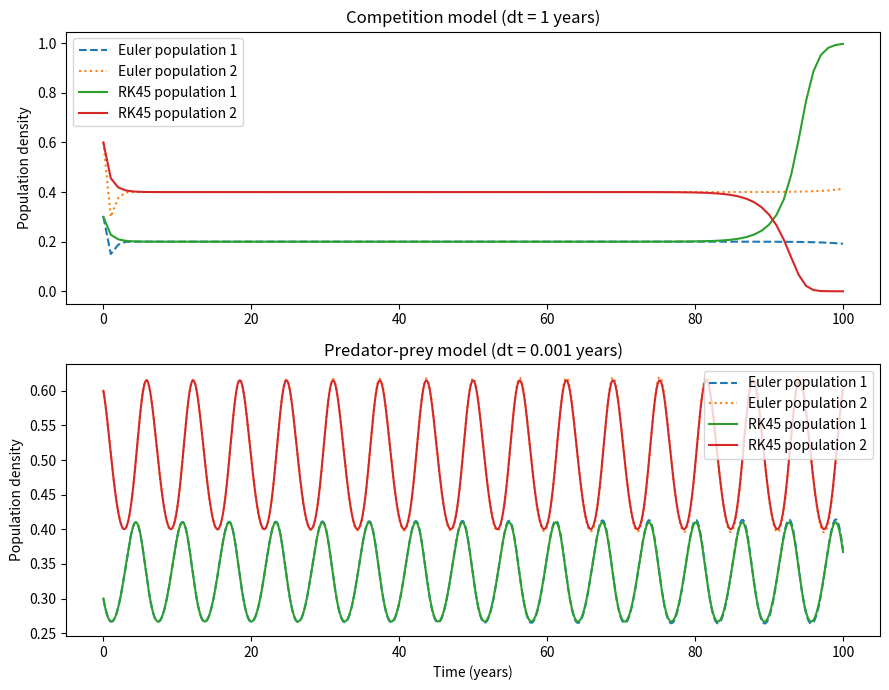
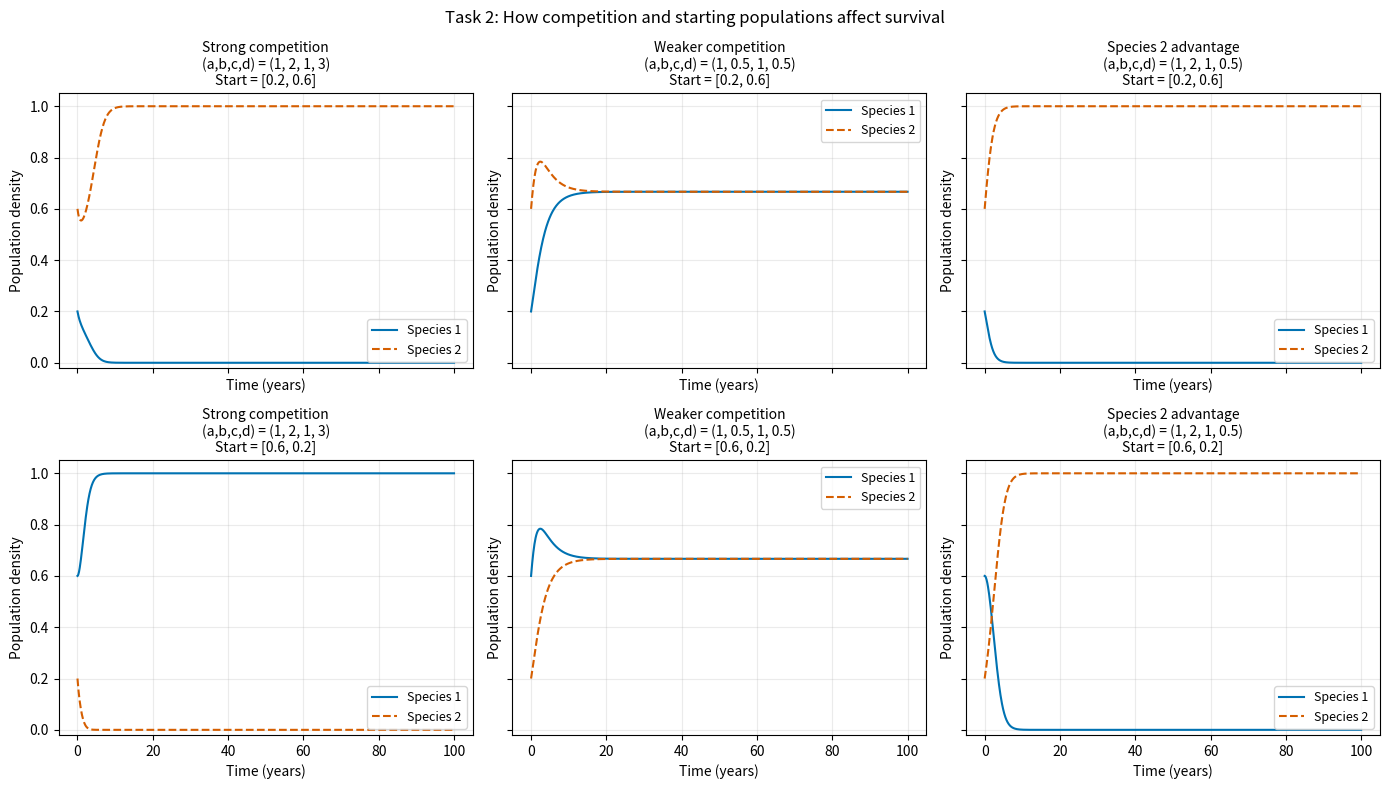

The script that saved these images, in order: (Note: this script raises an exception after producing the figures.)
#Notes from class: convergence test w/ time step size, check steady state (4), check doesnt diverge to infinity
import numpy as np
import matplotlib.pyplot as plt
from scipy.integrate import ode

# Task 1
#Implement Euler and RK45 solvers using a=1, b=2, c=1, d=3
#Integrate for 100 years with initial conditions N1=0.3 N2=0.6
#for the competition model: use a step size of 1 year
#for the predator-prey model: use a step size of 0.05 years
def competition(t, N, a, b, c, d):
    """Calculate the competition model rates.

    Args:
        t: Current time, required by the ODE solver.
        N: Current populations [N1, N2].
        a: Growth rate of population 1.
        b: Effect of population 2 on population 1.
        c: Growth rate of population 2.
        d: Effect of population 1 on population 2.

    Returns:
        The rates of change [dN1/dt, dN2/dt].
    """
    N1, N2 = N
    return np.array([
        a * N1 * (1 - N1) - b * N1 * N2,
        c * N2 * (1 - N2) - d * N1 * N2,
    ])


def predator_prey(t, N, a, b, c, d):
    """Calculate the predator-prey model rates.

    Args:
        t: Current time, required by the ODE solver.
        N: Current prey and predator populations [prey, predator].
        a: Prey growth rate.
        b: Effect of predators on prey.
        c: Predator death rate.
        d: Effect of prey on predator growth.

    Returns:
        The rates of change [dprey/dt, dpredator/dt].
    """
    prey, predator = N
    return np.array([
        a * prey - b * prey * predator,
        -c * predator + d * prey * predator,
    ])


def euler(model, initial, dt, years, parameters):
    """Integrate a two-population model with the Euler method.

    Args:
        model: Function that calculates both populations' rates.
        initial: Starting populations [N1, N2].
        dt: Euler time step in years.
        years: Total integration time in years.
        parameters: Model coefficients [a, b, c, d].

    Returns:
        Arrays of output times and populations at those times.
    """
    time = [0]
    populations = [np.array(initial, dtype=float)]

    for i in range(int(years / dt)):
        rates = model(time[-1], populations[-1], *parameters)
        next_populations = populations[-1] + dt * rates
        populations.append(next_populations)
        time.append((i + 1) * dt)

    return np.array(time), np.array(populations)


def rk45(model, initial, dt, years, parameters):
    """Integrate a two-population model with SciPy's RK45 solver.

    Args:
        model: Function that calculates both populations' rates.
        initial: Starting populations [N1, N2].
        dt: Time between returned output values in years.
        years: Total integration time in years.
        parameters: Model coefficients [a, b, c, d].

    Returns:
        Arrays of output times and populations at those times.
    """
    solver = ode(model).set_integrator("dopri5")
    solver.set_initial_value(initial, 0)
    solver.set_f_params(*parameters)

    time = [0]
    populations = [np.array(initial, dtype=float)]
    for i in range(int(years / dt)):
        next_populations = solver.integrate((i + 1) * dt)
        time.append(solver.t)
        populations.append(next_populations.copy())

    return np.array(time), np.array(populations)

initial = [0.3, 0.6]
years = 100
parameters = (1, 2, 1, 3)
#set timestep to smallest that can run fast (aka dont kill the loaner laptop)
models = [("Competition", competition, 1), ("Predator-prey", predator_prey, 0.001)]

fig, axes = plt.subplots(2, 1, figsize=(9, 7))
for axis, (name, model, dt) in zip(axes, models):
    time, euler_values = euler(model, initial, dt, years, parameters)
    rk_time, rk_values = rk45(model, initial, dt, years, parameters)
    _, euler_half_values = euler(model, initial, dt / 2, years, parameters)

    print(name)
    print("  Euler final:", euler_values[-1])
    print("  RK45 final:", rk_values[-1])
    print("  Euler error vs RK45:", np.linalg.norm(euler_values[-1] - rk_values[-1]))
    print("  Half-step Euler error:", np.linalg.norm(euler_half_values[-1] - rk_values[-1]))

    axis.plot(time, euler_values[:, 0], "--", label="Euler population 1")
    axis.plot(time, euler_values[:, 1], ":", label="Euler population 2")
    axis.plot(rk_time, rk_values[:, 0], label="RK45 population 1")
    axis.plot(rk_time, rk_values[:, 1], label="RK45 population 2")
    axis.set_title(f"{name} model (dt = {dt} years)")
    axis.set_ylabel("Population density")
    axis.legend()

axes[-1].set_xlabel("Time (years)")
fig.tight_layout()
plt.show()





# VALIDATION!!!!!!!
# These tests check equilibrium behavior, numerical breakdown,
# and whether smaller Euler steps improve accuracy
#Aka what jeremy said to do in class :)

test_parameters = (1, 2, 1, 3)


# TEST 1: Known Equilibrium Points
# At equilibrium, both rates should be zero.
# Starting exactly there should also leave the populations unchanged.
equilibrium_tests = [
    ("Competition", competition, [0.2, 0.4]),
    ("Predator-prey", predator_prey, [1 / 3, 0.5])
]

print("\nTEST 1: Equilibrium checks")

for name, model, equilibrium in equilibrium_tests:
    rates = model(0, equilibrium, *test_parameters)

    # Allow tiny differences from zero because computers round decimals.
    rates_pass = np.allclose(rates, [0, 0], rtol=0, atol=1e-12)

    _, equilibrium_values = euler(
        model, equilibrium, 0.01, 10, test_parameters
    )

    # Check the entire simulation, not just the final populations.
    steady_pass = np.allclose(
        equilibrium_values, equilibrium, rtol=0, atol=1e-10
    )

    print(name)
    print("  Rates are approximately zero:", rates_pass)
    print("  Populations remain at equilibrium:", steady_pass)


# TEST 2: Numerical
# Infinite or undefined values indicate that the numerical calculation
# has broken down. Negative populations are also invalid for these models.
# Passing these checks does not prove accuracy, only basic validity.
print("\nTEST 2: Finite and nonnegative populations")

validation_models = [
    ("Competition", competition, 1),
    ("Predator-prey", predator_prey, 0.05)
]

for name, model, step in validation_models:
    for solver_name, solver_function in [("Euler", euler), ("RK45", rk45)]:
        check_time, check_values = solver_function(
            model, [0.3, 0.6], step, 100, test_parameters
        )

        finite_pass = np.all(np.isfinite(check_values))
        positive_pass = np.all(check_values >= 0)

        # Also check that the returned times reached the requested endpoint.
        finished_pass = np.isclose(check_time[-1], 100)

        print(name, solver_name)
        print("  All populations are finite:", finite_pass)
        print("  All populations are nonnegative:", positive_pass)
        print("  Reached 100 years:", finished_pass)


# TEST 3: Eulerian Convergence
# These particular competition inputs have a known exact solution:
# N2 stays equal to 2*N1, and N1 follows a logistic equation.
# This gives us an independent reference instead of assuming RK45 is exact.
#
# Use a shorter interval because numerical disturbances near this
# unstable equilibrium can grow during a long simulation.
print("\nTEST 3: Euler convergence against an exact solution")

previous_error = None

for step in [0.1, 0.05, 0.025]:
    check_time, check_values = euler(
        competition, [0.3, 0.6], step, 10, test_parameters
    )

    # Exact solution for these coefficients and starting populations.
    exact_N1 = 0.2 / (1 + (0.2 / 0.3 - 1) * np.exp(-check_time))
    exact_N2 = 2 * exact_N1

    # Measure the largest error across both species and all saved times.
    # This catches errors that a final-value comparison could miss.
    error_N1 = np.max(np.abs(check_values[:, 0] - exact_N1))
    error_N2 = np.max(np.abs(check_values[:, 1] - exact_N2))
    largest_error = max(error_N1, error_N2)

    print("  dt =", step, " Maximum error =", largest_error)

    if previous_error is not None:
        # Euler is first-order: halving a sufficiently small step should
        # approximately halve the error, giving a ratio near 2.
        print("    Error decreased:", largest_error < previous_error)
        print("    Previous error / current error:",
              previous_error / largest_error)

    previous_error = largest_error




#Task 2: For the competition models: 
# How do the initial conditions and coefficient values affect the final 
# result and general behavior of the two species?


# Swap the starting populations to see whether an initial advantage
# changes which species survives.
starting_populations = [[0.2, 0.6], [0.6, 0.2]]

# Keep growth rates a and c fixed while changing competition strengths.
# Each set contains (a, b, c, d).
coefficient_sets = [
    (1, 2, 1, 3),
    (1, 0.5, 1, 0.5),
    (1, 2, 1, 0.5)
]

case_names = [
    "Strong competition",
    "Weaker competition",
    "Species 2 advantage"
]

# Use the same simulation length for every experiment.
# dt controls saved output times; RK45 chooses its own internal steps.
task2_years = 100
task2_dt = 0.1

# Columns compare coefficients, and rows compare starting populations.
# Matching axis scales make the outcomes easier to compare.
fig, axes = plt.subplots(
    2, 3, figsize=(14, 8), sharex=True, sharey=True
)

for row in range(2):
    for column in range(3):
        start = starting_populations[row]
        coefficients = coefficient_sets[column]

        # Start each experiment fresh so only the chosen inputs change.
        time2, populations2 = rk45(
            competition, start, task2_dt, task2_years, coefficients
        )

        # Use the same colors and line styles throughout the figure.
        axis = axes[row, column]

        axis.plot(
            time2, populations2[:, 0],
            color="#0072B2", label="Species 1"
        )

        axis.plot(
            time2, populations2[:, 1],
            "--", color="#D55E00", label="Species 2"
        )

        axis.set_title(
            case_names[column]
            + "\n(a,b,c,d) = " + str(coefficients)
            + "\nStart = " + str(start),
            fontsize=10
        )

        axis.set_xlabel("Time (years)")
        axis.set_ylabel("Population density")
        axis.set_ylim(-0.02, 1.05)
        axis.grid(True, alpha=0.25)
        axis.legend(fontsize=9)

        # Print final values to support our interpretation of the curves.
        print(
            case_names[column],
            "Start:", start,
            "Final:", np.round(populations2[-1], 4)
        )

fig.suptitle(
    "Task 2: How competition and starting populations affect survival"
)
fig.tight_layout()


#From AI Overview on google bc for some reason my file is listed as read only so I got an error
from pathlib import Path

# Save to your local Downloads folder instead of the read-only folder.
save_path = Path.home() / "Downloads" / "task2_competition.png"
fig.savefig(save_path, dpi=180)

print("Figure saved to:", save_path)
plt.show()



# TASK 3: Predator-prey experiments

# First change the initial populations while keeping coefficients fixed.
# Then change each coefficient separately to isolate its effect.
experiments = [
    ("Baseline",                 [0.3, 0.6], (1, 2, 1, 3)),
    ("Different starting values", [0.6, 0.3], (1, 2, 1, 3)),
    ("Higher prey growth: a",     [0.3, 0.6], (2, 2, 1, 3)),
    ("Stronger predation: b",     [0.3, 0.6], (1, 3, 1, 3)),
    ("Higher predator death: c",  [0.3, 0.6], (1, 2, 2, 3)),
    ("Higher predator growth: d", [0.3, 0.6], (1, 2, 1, 4))
]

# A shorter time window makes individual population cycles easier to see.
task3_years = 30
task3_dt = 0.02

#Source for guidance (from google yay):
#https://scipy-cookbook.readthedocs.io/items/LoktaVolterraTutorial.html
#https://scientific-python.readthedocs.io/en/latest/notebooks_rst/3_Ordinary_Differential_Equations/02_Examples/Lotka_Volterra_model.html
fig, axes = plt.subplots(6, 2, figsize=(12, 20))

for row in range(len(experiments)):
    name, start, coefficients = experiments[row]

    # Use RK45 to reduce the artificial growth of oscillations that
    # Euler can produce in this model.
    time3, populations3 = rk45(
        predator_prey, start, task3_dt, task3_years, coefficients
    )

    prey = populations3[:, 0]
    predators = populations3[:, 1]

    # Plot both populations against time to compare peak heights,
    # cycle lengths, and the delay between prey and predator peaks.
    axes[row, 0].plot(
        time3, prey, color="#0072B2", label="Prey"
    )
    axes[row, 0].plot(
        time3, predators, "--", color="#D55E00", label="Predators"
    )

    axes[row, 0].set_title(
        name + "\nStart = " + str(start)
        + ", (a,b,c,d) = " + str(coefficients),
        fontsize=10
    )
    axes[row, 0].set_xlabel("Time (years)")
    axes[row, 0].set_ylabel("Population density")
    axes[row, 0].legend(loc="upper right", fontsize=9)
    axes[row, 0].grid(True, alpha=0.25)

    # A phase diagram compares predator and prey populations directly.
    # Each point pairs their populations at the same moment in time.
    axes[row, 1].plot(
        prey, predators, color="#0072B2", label="Trajectory"
    )

    # Mark the starting point to show where the experiment begins.
    axes[row, 1].plot(
        prey[0], predators[0], "o", color="#D55E00", label="Start"
    )

    # Setting both rates to zero gives the coexistence equilibrium:
    # prey = c/d and predators = a/b.
    # Mark it to see how each trajectory moves around equilibrium.
    a, b, c, d = coefficients
    equilibrium_prey = c / d
    equilibrium_predators = a / b

    axes[row, 1].plot(
        equilibrium_prey, equilibrium_predators,
        "kx", markersize=9, label="Equilibrium"
    )

    #Making the axes bigger so legend doesnt overlap
    axes[row, 1].set_xlim(0.0, 1.5)
    axes[row, 1].set_ylim(0.0, 1.7)

    axes[row, 1].set_title(name + ": phase diagram", fontsize=10)
    axes[row, 1].set_xlabel("Prey population density")
    axes[row, 1].set_ylabel("Predator population density")
    axes[row, 1].legend(loc="upper right")
    axes[row, 1].grid(True, alpha=0.25)

    # Ranges describe oscillating populations better than final values,
    # which depend on where the simulation stops within a cycle.
    print("\n" + name)
    print("  Prey range:", round(min(prey), 3), "to", round(max(prey), 3))
    print(
        "  Predator range:",
        round(min(predators), 3), "to", round(max(predators), 3)
    )
    print(
        "  Equilibrium:",
        round(equilibrium_prey, 3),
        round(equilibrium_predators, 3)
    )

fig.suptitle("Task 3: Predator-prey cycles and phase diagrams", fontsize=14)
fig.tight_layout(rect=[0, 0, 1, 0.98])

plt.show()
